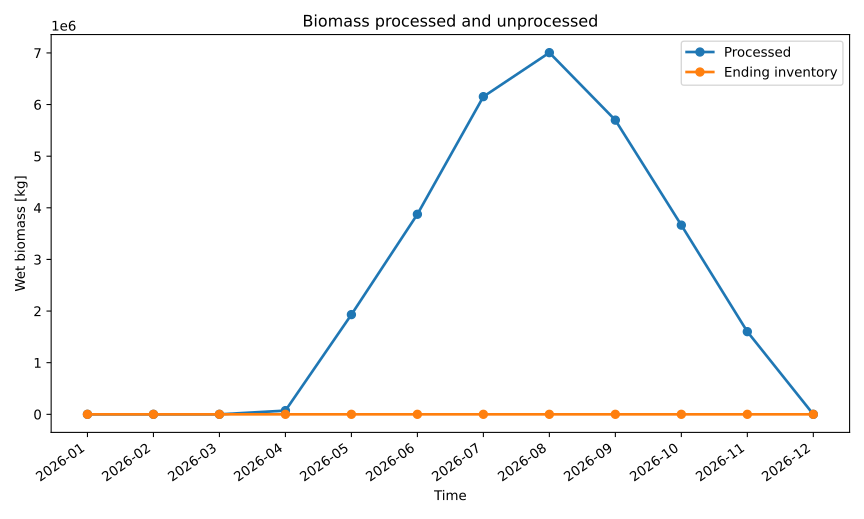

Source data for this figure (header and first rows):
series_id, label, x, y
processed, Processed, 2026-01, 0.0
processed, Processed, 2026-02, 0.0
processed, Processed, 2026-03, 0.0
processed, Processed, 2026-04, 71576
processed, Processed, 2026-05, 1931232
processed, Processed, 2026-06, 3874725
processed, Processed, 2026-07, 6153234
processed, Processed, 2026-08, 7005627
processed, Processed, 2026-09, 5698348
processed, Processed, 2026-10, 3664275
processed, Processed, 2026-11, 1600983
processed, Processed, 2026-12, 0.0
unprocessed, Ending inventory, 2026-01, 0.0
unprocessed, Ending inventory, 2026-02, 0.0
unprocessed, Ending inventory, 2026-03, 0.0
unprocessed, Ending inventory, 2026-04, 0.0
unprocessed, Ending inventory, 2026-05, 0.0
unprocessed, Ending inventory, 2026-06, 0.0
unprocessed, Ending inventory, 2026-07, 0.0
unprocessed, Ending inventory, 2026-08, 7.777808463701996e-10
unprocessed, Ending inventory, 2026-09, 6.326437392958618e-10
unprocessed, Ending inventory, 2026-10, 4.0681621557859996e-10
unprocessed, Ending inventory, 2026-11, 7.109793257509336e-10
unprocessed, Ending inventory, 2026-12, 7.109793257509336e-10
